Run: headless pygame with SDL's dummy video driver; simulated clock (each Clock.tick advances the game by its frame time, no real sleeping); random seed 0; keys injected as events and as key.get_pressed() state; mouse plan: one left click at the window centre at the start of phase 2, then a move to the lower-right quarter at the start of phase 3.
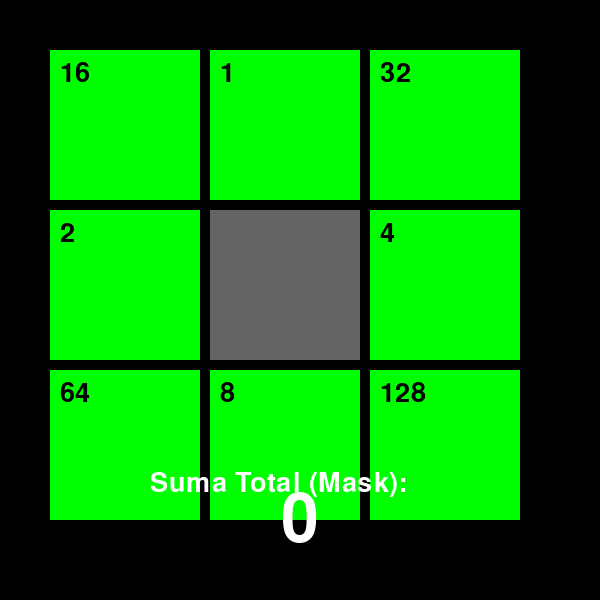
Frame 1 of 4 · flips 1–60 · no input
Frame 2 of 4 · flips 61–180 · clicked the window centre · tapped SPACE, RETURN · held RIGHT (→), D · screen unchanged from frame 1, image omitted
Frame 3 of 4 · flips 181–300 · moved the mouse to the lower-right quarter · held DOWN (↓), S · screen unchanged from frame 2, image omitted
Frame 4 of 4 · flips 301–420 · held LEFT (←), A, UP (↑), W · screen unchanged from frame 3, image omitted

The pygame program that drew these frames:

import pygame
import sys

# Colores
NEGRO = (0, 0, 0)
BLANCO = (255, 255, 255)
VERDE = (0, 255, 0)    # Tierra
AZUL = (0, 0, 255)     # Agua (Vecino Activo)
ROJO = (255, 0, 0)     # Texto

# Configuración
ANCHO_VENTANA = 600
ALTO_VENTANA = 600
TAMANO_CELDA = 150
MARGEN = 10

# Valores de Bits (Bitmask)
VALORES = [
    [16, 1, 32],   # Arr-Izq, Arriba, Arr-Der
    [2,  0, 4],    # Izq,     YO,     Der
    [64, 8, 128]   # Abj-Izq, Abajo, Abj-Der
]

# Estado de los vecinos (True = Agua/Activo, False = Tierra/Inactivo)
# Matriz 3x3
estado = [
    [False, False, False],
    [False, False, False],
    [False, False, False]
]

def main():
    pygame.init()
    ventana = pygame.display.set_mode((ANCHO_VENTANA, ALTO_VENTANA))
    pygame.display.set_caption("Calculadora de Bits - Haz Clic en los Vecinos")
    fuente = pygame.font.SysFont("Arial", 40)
    fuente_gigante = pygame.font.SysFont("Arial", 100)

    while True:
        # 1. Eventos
        for evento in pygame.event.get():
            if evento.type == pygame.QUIT:
                pygame.quit()
                sys.exit()
            
            if evento.type == pygame.MOUSEBUTTONDOWN:
                mx, my = pygame.mouse.get_pos()
                
                # Calcular en qué celda se hizo clic
                # Ajustamos para centrar la cuadrícula de 3x3
                inicio_x = 50
                inicio_y = 50
                
                col = (mx - inicio_x) // (TAMANO_CELDA + MARGEN)
                fila = (my - inicio_y) // (TAMANO_CELDA + MARGEN)

                if 0 <= fila < 3 and 0 <= col < 3:
                    if fila == 1 and col == 1:
                        pass # No hacemos nada al clic en el centro (YO)
                    else:
                        estado[fila][col] = not estado[fila][col] # Invertir estado

        # 2. Dibujar
        ventana.fill(NEGRO)
        
        suma_total = 0
        inicio_x = 50
        inicio_y = 50

        for f in range(3):
            for c in range(3):
                x = inicio_x + c * (TAMANO_CELDA + MARGEN)
                y = inicio_y + f * (TAMANO_CELDA + MARGEN)
                
                color = VERDE # Por defecto Tierra
                valor = VALORES[f][c]

                # Si es el centro (YO)
                if f == 1 and c == 1:
                    color = (100, 100, 100) # Gris
                # Si es vecino y está activo
                elif estado[f][c]:
                    color = AZUL
                    suma_total += valor
                
                pygame.draw.rect(ventana, color, (x, y, TAMANO_CELDA, TAMANO_CELDA))
                
                # Dibujar el valor del bit en pequeño
                if not (f==1 and c==1):
                    texto_bit = fuente.render(str(valor), True, NEGRO)
                    ventana.blit(texto_bit, (x + 10, y + 10))

        # 3. Dibujar la Suma Total en el Centro
        texto_suma = fuente_gigante.render(str(suma_total), True, BLANCO)
        rect_suma = texto_suma.get_rect(center=(ANCHO_VENTANA//2, ALTO_VENTANA - 80))
        ventana.blit(texto_suma, rect_suma)
        
        instruccion = fuente.render("Suma Total (Mask):", True, BLANCO)
        ventana.blit(instruccion, (ANCHO_VENTANA//2 - 150, ALTO_VENTANA - 130))

        pygame.display.flip()

if __name__ == "__main__":
    main()
